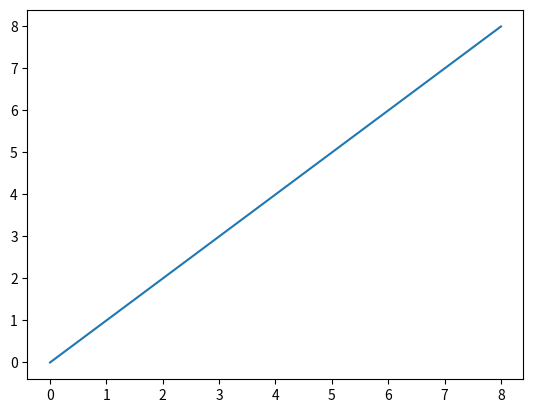
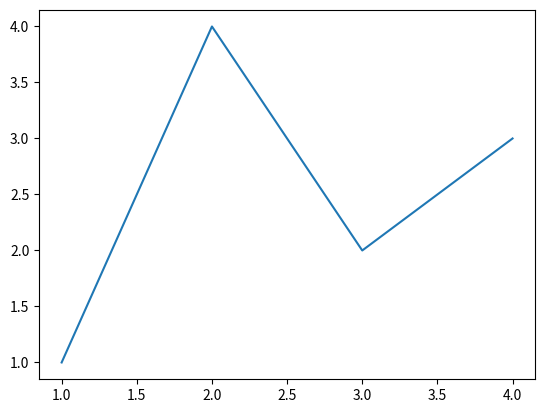
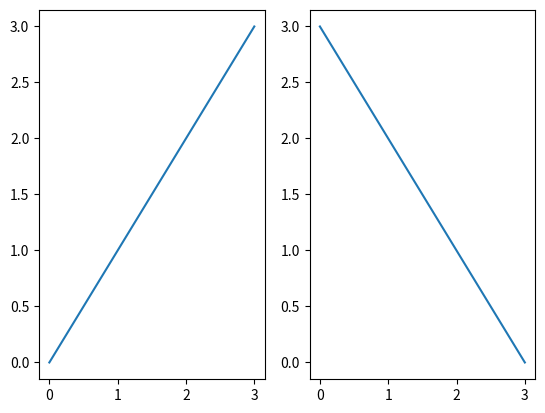
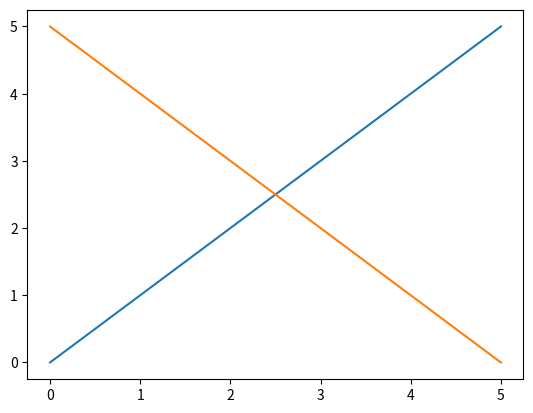
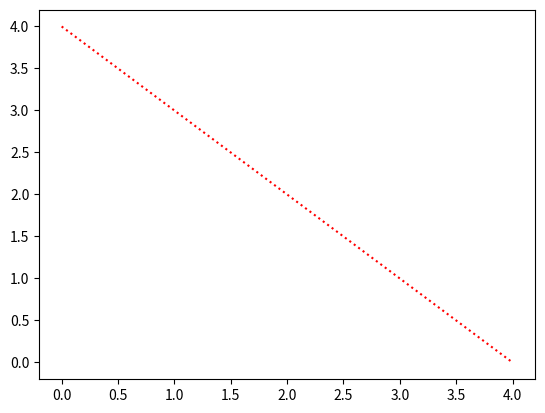
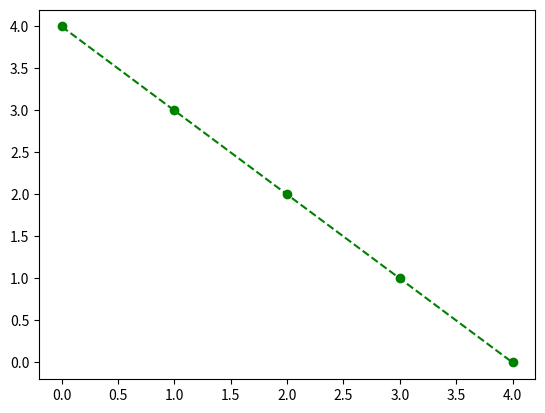
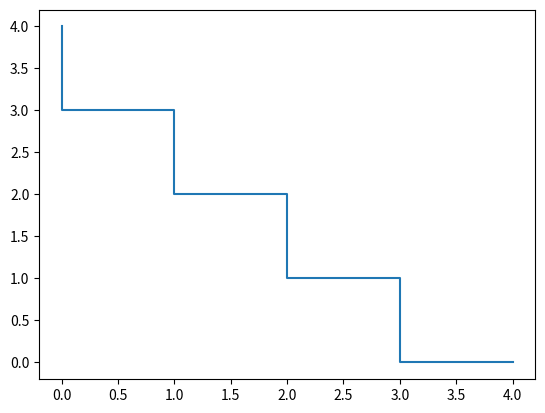
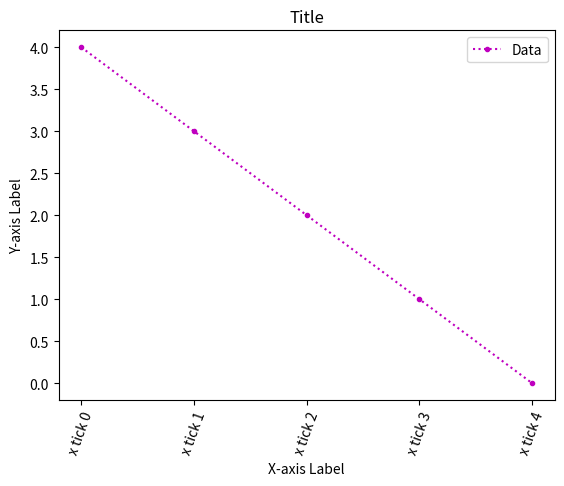
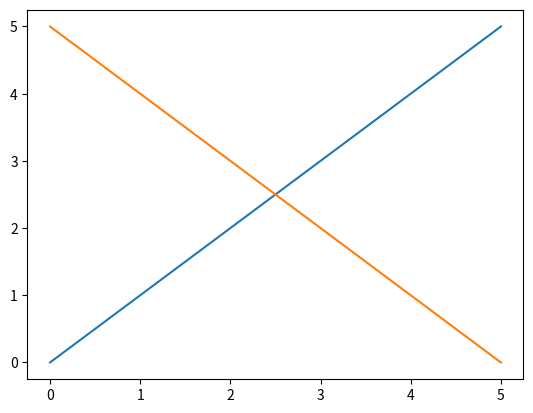

Write the Python code that produced these figures, in order.
#pip install matplotlib

#import matplotlib as mpl
import matplotlib.pyplot as plt

data = [0, 1, 2, 3, 4, 5, 6, 7, 8]
plt.plot(data)
#plt.plot([2, 4, 8])
#plt.plot([5, 3, 6, 2])

# What draws our graphs
fig = plt.figure()

# The area where our data points can be specified in terms of x-y coordinates
ax = fig.add_subplot()

# Our actual datapoints being plotted on the axis
ax.plot([1, 2, 3, 4], [1, 4, 2, 3])
#ax.plot([1, 2, 3, 4], [1, 4, 2, 3], [8, 3, 2])
#ax.plot([4, 5, 3])

# Invert x-axis (similar for y axis with invert_yaxis)
# plt.gca().invert_xaxis()


# Subplots grouped into a grid
# Useful if we wish to do side-by-side comparisons
# Heads up! In Jupypter, all axes related to a grid must be in same cell!

# 2x2 grid
fig = plt.figure()

# Arguments: 1) number of rows, 2) number of columns, 3) index of axes in grid
ax1 = fig.add_subplot(2, 2, 1)
#ax1.plot([2, 5, 3, 4])
ax2 = fig.add_subplot(2, 2, 2)
ax3 = fig.add_subplot(2, 2, 3)
#ax3.plot([1, 2, 3, 4], [1, 4, 2, 3])
ax4 = fig.add_subplot(2, 2, 4)

# 1x2 grid
fig = plt.figure()
ax1 = fig.add_subplot(1, 2, 1)
ax2 = fig.add_subplot(1, 2, 2)
ax1.plot([0, 1, 2, 3])
ax2.plot([3, 2, 1, 0])

# Multiple plots
fig = plt.figure()
ax1 = fig.add_subplot() # No parameters for row/columns/index; basically same as ax1 = fig.subplots() 
ax1.plot([0, 1, 2, 3, 4, 5])
ax1.plot([5, 4, 3, 2, 1, 0])

# Adjust layout (seperation between subplots)

fig = plt.figure()
ax1 = fig.add_subplot(2, 2, 1)
ax2 = fig.add_subplot(2, 2, 2)
ax3 = fig.add_subplot(2, 2, 3)
ax4 = fig.add_subplot(2, 2, 4)

plt.subplots_adjust(
    left=None,
    bottom=None,
    right=None,
    top=None,
    wspace=None,
    hspace=None)

# Some dummy data
x = [0, 1, 2, 3, 4]
y = [4, 3, 2, 1, 0]

# Set style and color
# https://matplotlib.org/stable/gallery/color/named_colors.html

fig = plt.figure()
ax = fig.subplots()
ax.plot(x, y, linestyle=":", color="r")
#ax.plot(x, y, linestyle="--", color="tab:olive")

# Mark every data point

fig = plt.figure()
ax = fig.subplots()
ax.plot(x, y, linestyle="--", color="g", marker="o")

# Draw in steps
# https://matplotlib.org/stable/api/_as_gen/matplotlib.lines.Line2D.html#matplotlib.lines.Line2D.drawStyles

fig = plt.figure()
ax = fig.subplots()
ax.plot(x, y, drawstyle="steps")
#ax.plot(x, y, linestyle="-.", color="m", marker="X", drawstyle="steps")

# Let's keep our simple figure
fig = plt.figure()
ax = fig.subplots()

ax.plot(x, y, linestyle=":", color="m", marker=".", label="Data")
ax.legend(loc="upper right")

# Title on top of our figure
ax.set_title("Title")
#ax.set_title('Title', loc='left', fontweight='bold', fontsize='large')

# Labels for x&y axis respectivly
ax.set_xlabel("X-axis Label")
ax.set_ylabel("Y-axis Label")

# Ticks (markers) for X-axis (set for y-axis using "set_yticks")
ax.set_xticks([0, 1, 2, 3, 4])

# Lables for each tick (set for y-axis using "set_yticklabels")
ax.set_xticklabels(["x tick 0", "x tick 1", "x tick 2", "x tick 3", "x tick 4"], rotation=70)

# default: [6.4, 4.8] -> See https://matplotlib.org/stable/api/figure_api.html
fig = plt.figure(figsize=(5, 5), facecolor="skyblue")
ax = fig.subplots()

fig = plt.figure()
ax = fig.subplots()

ax.plot([0, 1, 2, 3, 4, 5])
ax.plot([5, 4, 3, 2, 1, 0])

plt.savefig("my_fig.png")

fig.savefig("my_fig.jpg")

